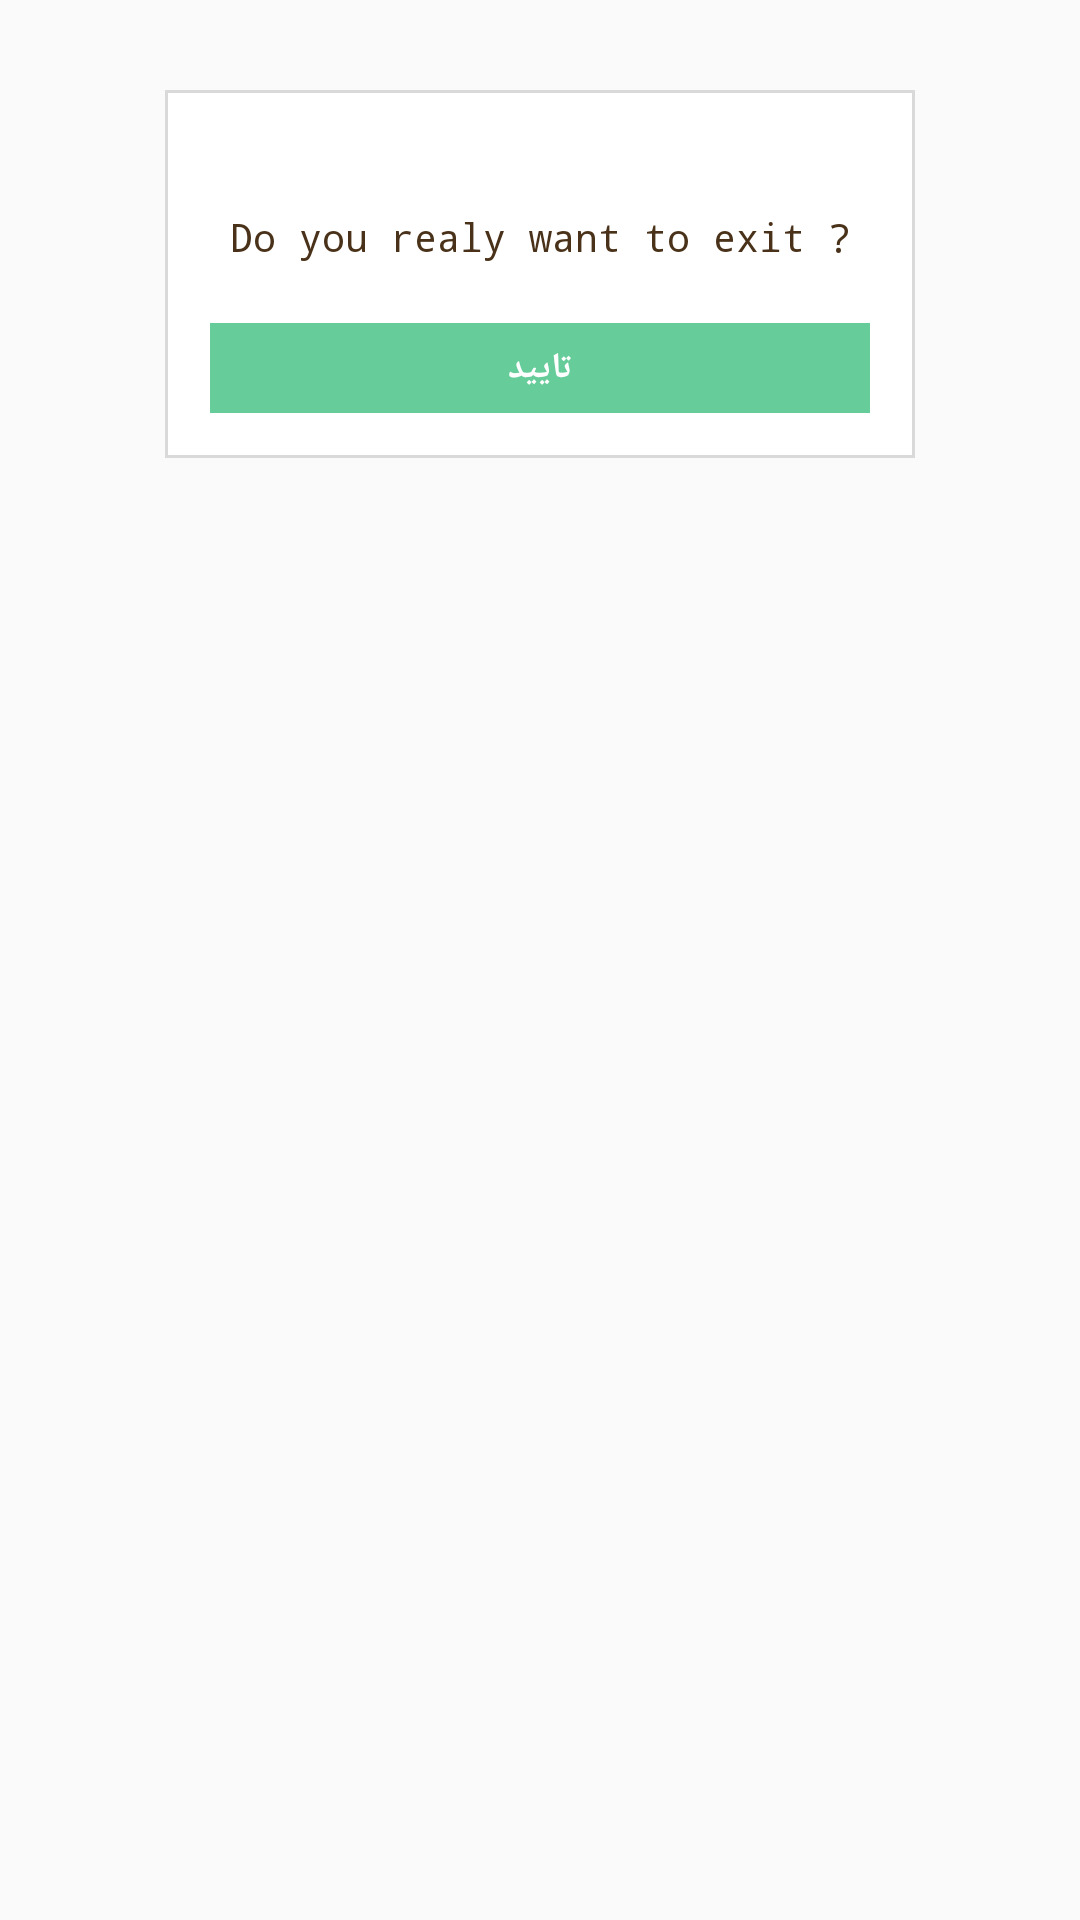

Android layout source for this screen:
<!-- AndroidManifest.xml: application theme AppTheme -->
<!-- res/layout/showmessagedialog.xml -->
<?xml version="1.0" encoding="utf-8"?>
<RelativeLayout
    xmlns:android="http://schemas.android.com/apk/res/android"
    android:id="@+id/MainLayout"
    android:layout_width="match_parent"
    android:layout_height="wrap_content"
    android:background="@android:color/transparent">

    <RelativeLayout
        android:id="@+id/Contents"
        android:layout_centerHorizontal="true"
        android:layout_marginTop="30sp"
        android:layout_width="wrap_content"
        android:layout_height="wrap_content"
        android:background="@drawable/backdialog3d_gray">

        <TextView
            android:id="@+id/txt_dia"
            android:paddingTop="40sp"
            android:paddingRight="5sp"
            android:paddingLeft="5sp"
            android:paddingBottom="5sp"
            android:text="Do you realy want to exit ?"
            android:layout_width="250sp"
            android:layout_height="wrap_content"
            android:textColor="@color/secondary_text"
            android:textSize="13sp"
            android:gravity="center"/>

        <LinearLayout
            android:layout_below="@+id/txt_dia"
            android:layout_width="220sp"
            android:layout_height="wrap_content"
            android:layout_gravity="center"
            android:orientation="horizontal"
            android:layout_centerHorizontal="true"
            android:paddingTop="10sp"
            android:paddingBottom="15sp"
            android:layout_marginTop="5sp">

            <TextView
                android:id="@+id/btn_Option_2"
                android:layout_width="match_parent"
                android:layout_height="30sp"
                android:background="@color/divider"
                android:layout_marginRight="10sp"
                android:text="تایید"
                android:visibility="gone"
                android:layout_weight="1"
                android:textSize="12sp"
                android:gravity="center"
                android:textColor="@color/TextColorLight"
                android:textStyle="bold" />

            <TextView
                android:id="@+id/btn_Option"
                android:layout_width="match_parent"
                android:layout_height="30sp"
                android:background="@color/divider"
                android:layout_marginRight="10sp"
                android:text="تایید"
                android:visibility="gone"
                android:layout_weight="1"
                android:textSize="12sp"
                android:gravity="center"
                android:textColor="@color/TextColorLight"
                android:textStyle="bold" />

            <TextView
                android:id="@+id/btn_yes"
                android:layout_width="match_parent"
                android:layout_height="30sp"
                android:layout_weight="1"
                android:background="@color/OKColor"
                android:text="تایید"
                android:gravity="center"
                android:textSize="12sp"
                android:textColor="@color/TextColorLight"
                android:textStyle="bold" />
        </LinearLayout>

    </RelativeLayout>

    <android.support.v7.widget.AppCompatImageView
        android:id="@+id/Logo"
        android:layout_width="50sp"
        android:layout_height="50sp"
        android:src="@drawable/success"
        android:layout_centerHorizontal="true"
        android:layout_marginTop="5sp"/>
</RelativeLayout>
<!-- resources referenced by this layout -->
<resources>
  <color name="OKColor">#66cc9a</color>
  <color name="TextColorLight">#ffffff</color>
  <color name="divider">#BDBDBD</color>
  <color name="secondary_text">#493219</color>
  <!-- drawable backdialog3d_gray (drawable) -->
  <?xml version="1.0" encoding="UTF-8"?>
  <layer-list xmlns:android="http://schemas.android.com/apk/res/android">
      <item android:drawable="@drawable/border_gray"/>
      <item android:drawable="@drawable/inner"
          android:top="1sp"
          android:right="1sp"
          android:bottom="1sp"
          android:left="1sp" />
  </layer-list>
  <style name="AppTheme" parent="Theme.AppCompat.Light.NoActionBar">
          <item name="android:actionBarStyle">@style/MyActionBar</item>
          <item name="colorAccent">@color/primary</item>
          <item name="android:typeface">monospace</item>
      </style>
  <!-- drawable border_gray (drawable) -->
  <?xml version="1.0" encoding="UTF-8"?>
  <shape xmlns:android="http://schemas.android.com/apk/res/android">
      <solid android:color="@color/divider_light"/>
  </shape>
  <!-- drawable inner (drawable) -->
  <?xml version="1.0" encoding="UTF-8"?>
  <shape xmlns:android="http://schemas.android.com/apk/res/android">
      <solid android:color="@color/TextColorLight"/>
  </shape>
  <style name="MyActionBar" parent="@android:style/Widget.Holo.Light.ActionBar">
          <item name="android:background">#1d1d1d</item>
          <item name="android:icon">@android:color/transparent</item>
      </style>
  <color name="primary">#0d1458</color>
  <color name="divider_light">#d9d9d9</color>
</resources>
